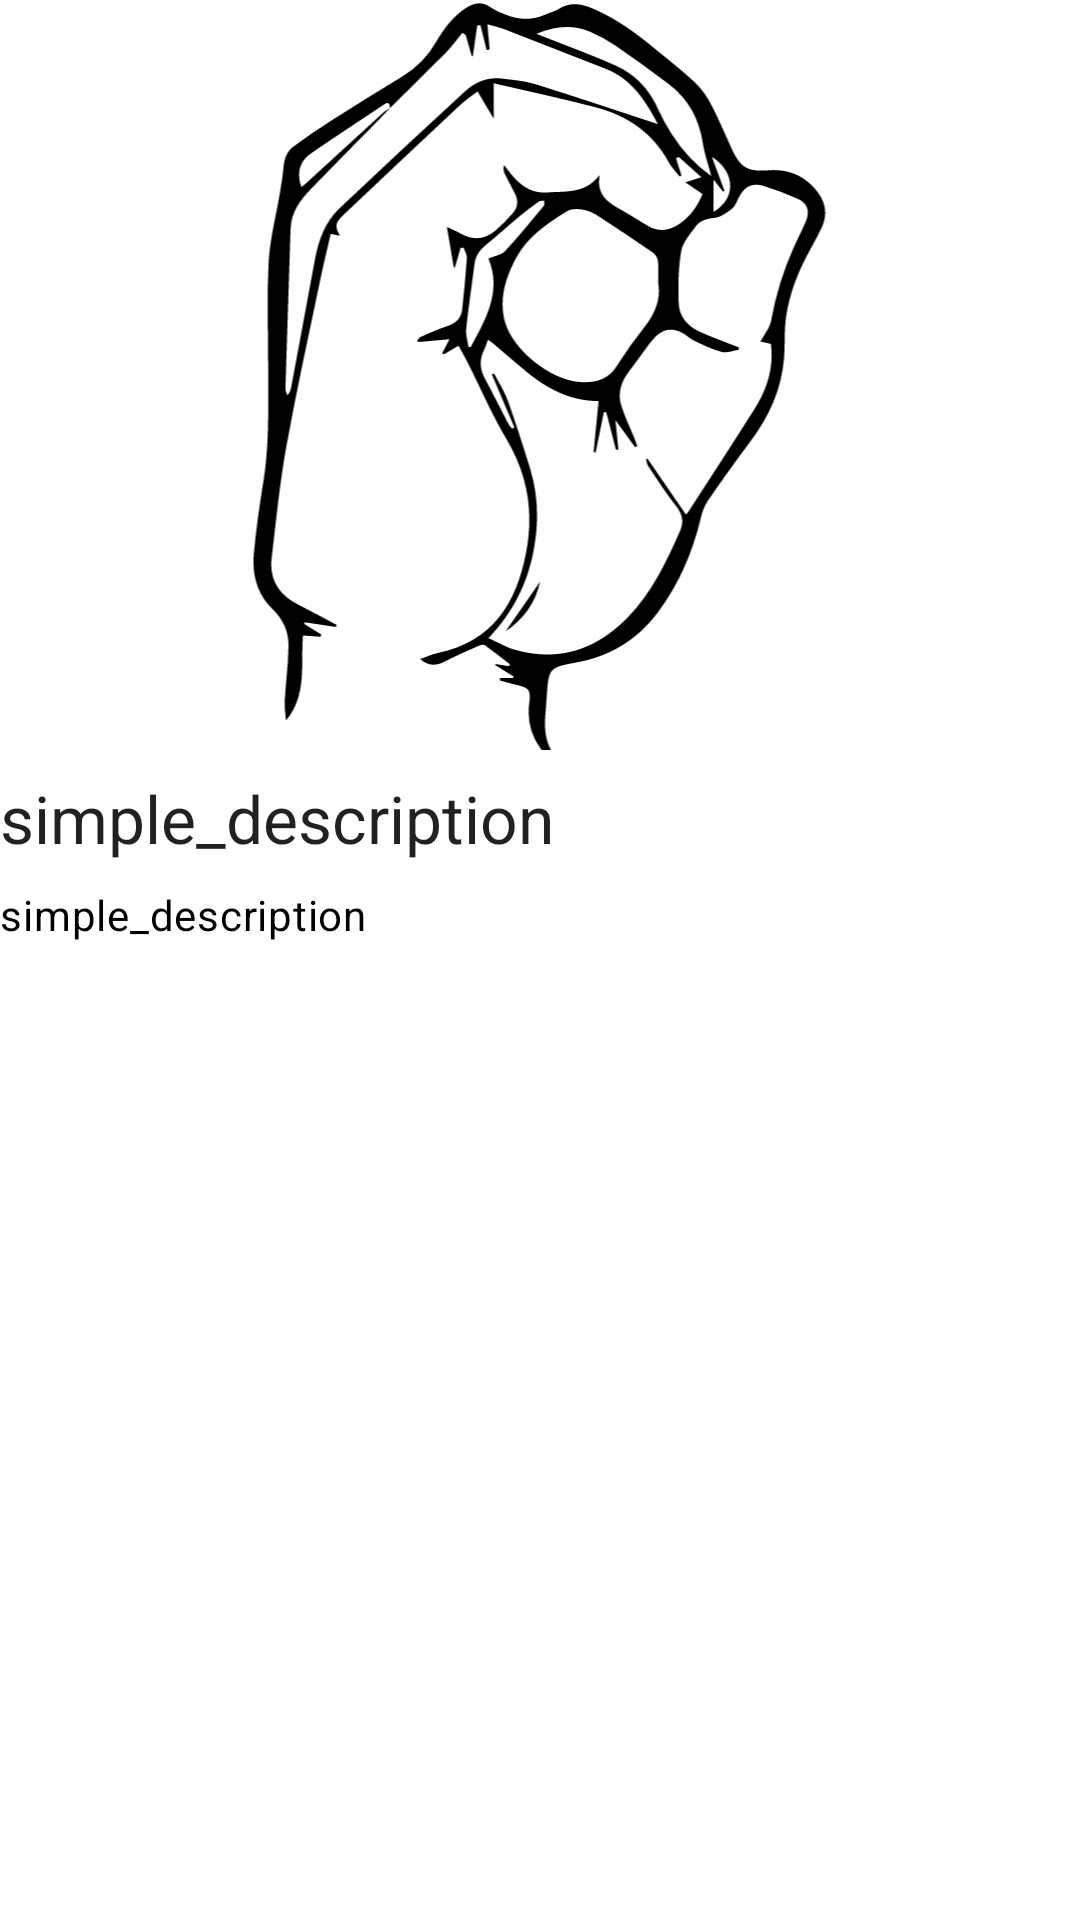

Write the Android layout XML for this screen, with the resource values it uses.
<!-- AndroidManifest.xml: application theme Theme.SingLanguage -->
<!-- res/layout/template_tutorial_slide.xml -->
<?xml version="1.0" encoding="utf-8"?>
<androidx.appcompat.widget.LinearLayoutCompat xmlns:android="http://schemas.android.com/apk/res/android"
    android:layout_width="match_parent"
    android:layout_height="match_parent"
    android:layout_margin="8dp"
    android:orientation="vertical">

    <ImageView
        android:id="@+id/ivTutorialImage"
        android:layout_width="250dp"
        android:layout_height="250dp"
        android:layout_gravity="center_horizontal"
        android:contentDescription="@string/simple_description"
        android:src="@drawable/ic_0_number" />

    <TextView
        android:id="@+id/tutorial_title"
        style="@style/TextAppearance.Material3.TitleLarge"
        android:layout_width="wrap_content"
        android:layout_height="wrap_content"
        android:paddingVertical="8dp"
        android:text="@string/simple_description" />

    <TextView
        android:id="@+id/tutorial_subtitle"
        style="@style/TextAppearance.Material3.BodyMedium"
        android:layout_width="wrap_content"
        android:layout_height="wrap_content"
        android:text="@string/simple_description"
        android:textColor="#000" />

</androidx.appcompat.widget.LinearLayoutCompat>
<!-- resources referenced by this layout -->
<resources>
  <!-- drawable ic_0_number: vector/xml drawable (drawable, 6957 chars, omitted) -->
  <string name="simple_description">simple_description</string>
  <style name="Theme.SingLanguage" parent="Theme.Material3.DayNight.NoActionBar">
          <item name="colorPrimary">@color/primaryColor</item>
          <item name="colorPrimaryVariant">@color/primaryDarkColor</item>
          <item name="colorOnPrimary">@color/white</item>
          <item name="colorPrimaryDark">@color/primaryDarkColor</item>
          <item name="android:windowBackground">@color/background_activity_fragment</item>
          <item name="android:textColorSecondary">@color/white</item>
          <item name="android:colorControlNormal">#000000</item>
  
      </style>
  <color name="primaryColor">#4CAF50</color>
  <color name="primaryDarkColor">#388E3C</color>
  <color name="white">#FFFFFFFF</color>
  <color name="background_activity_fragment">#eeeeee</color>
</resources>
